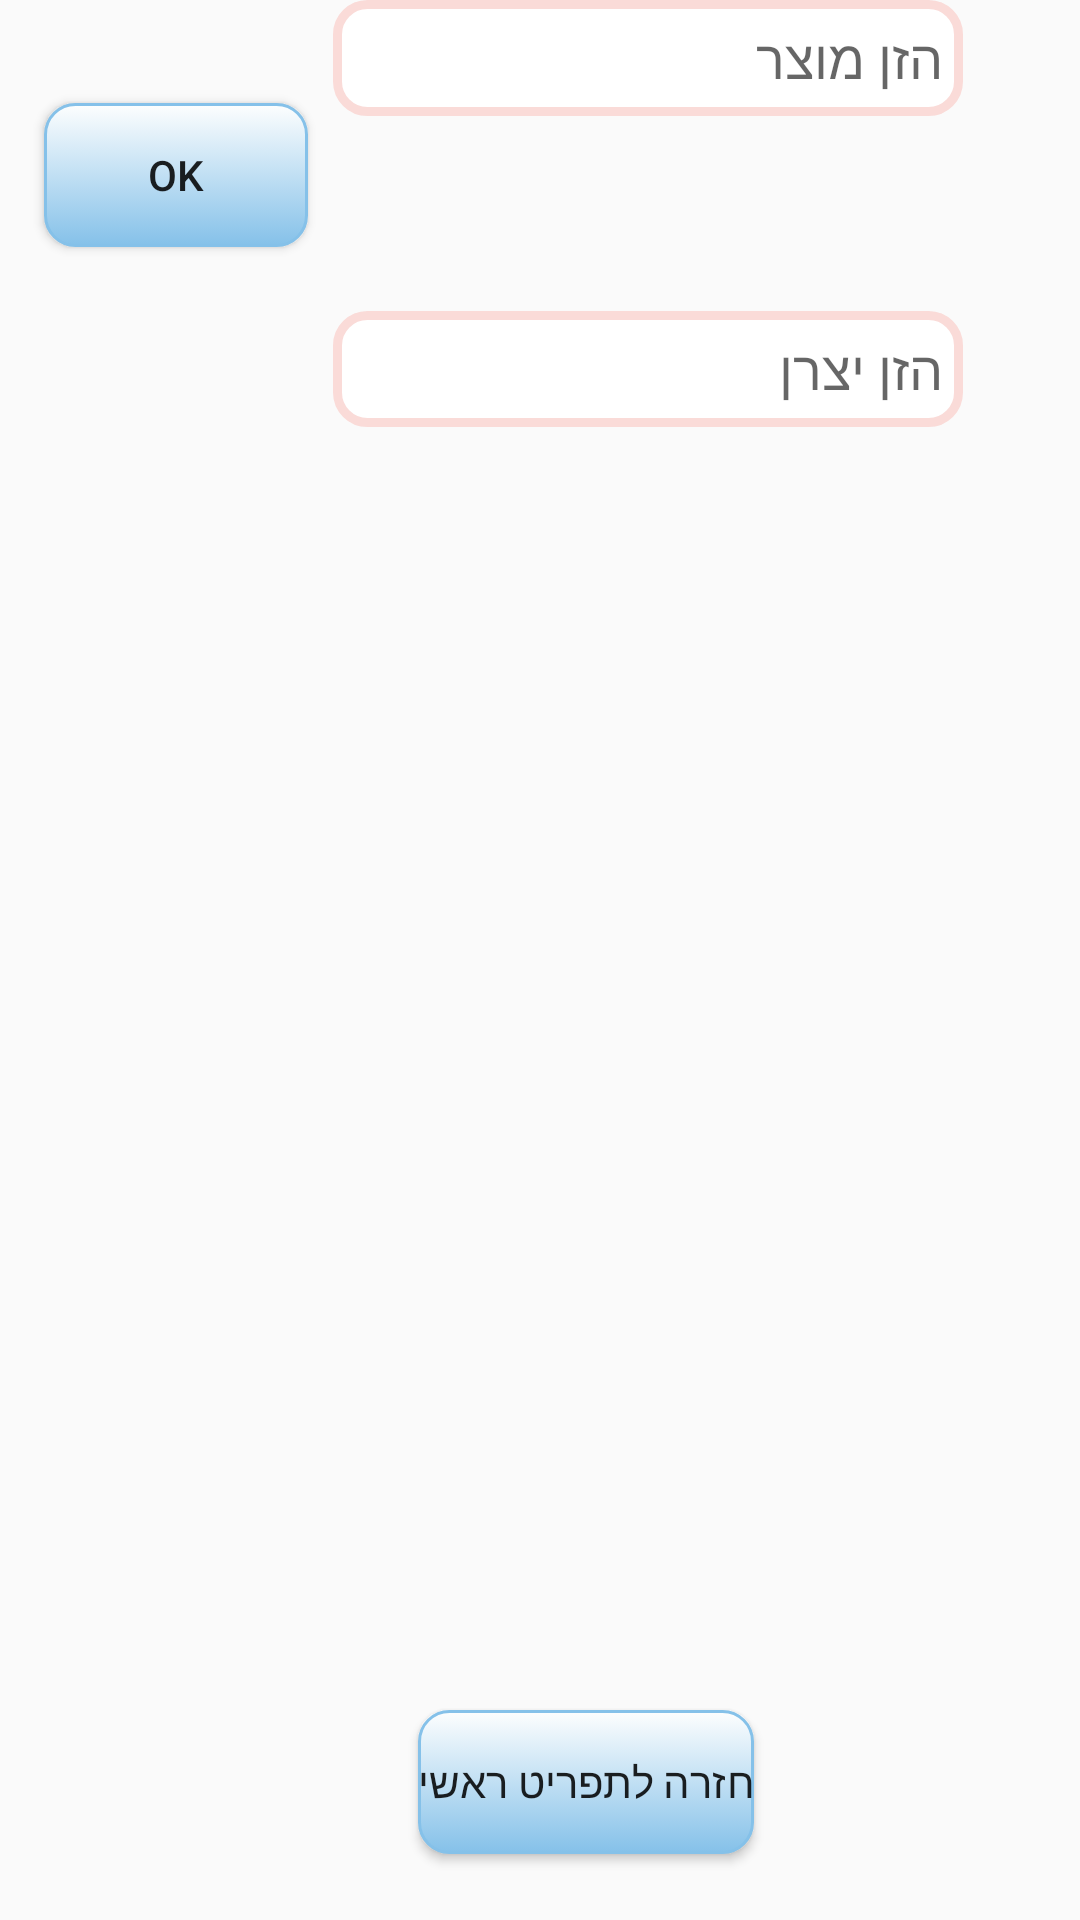

Layout XML and referenced resources for this Android screen:
<!-- AndroidManifest.xml: application theme NoActionBar -->
<!-- res/layout/tabf.xml -->
<?xml version="1.0" encoding="utf-8"?>
<android.support.constraint.ConstraintLayout xmlns:android="http://schemas.android.com/apk/res/android"
    xmlns:app="http://schemas.android.com/apk/res-auto"
    xmlns:tools="http://schemas.android.com/tools"
    android:layout_width="match_parent"
    android:layout_height="match_parent"
    tools:context=".tabf">

    <AutoCompleteTextView
        android:id="@+id/etPrody"
        android:layout_width="wrap_content"
        android:layout_height="wrap_content"
        android:background="@drawable/edit_texts"
        android:ems="10"
        android:hint="הזן מוצר"
        android:inputType="textPersonName"
        app:layout_constraintEnd_toEndOf="parent"
        app:layout_constraintHorizontal_bias="0.739"
        app:layout_constraintVertical_bias="0.739"
        app:layout_constraintStart_toStartOf="parent"
        tools:layout_editor_absoluteY="45dp" />

    <Button
        android:id="@+id/btFine"
        android:layout_width="wrap_content"
        android:layout_height="wrap_content"
        android:background="@drawable/buttons"
        android:text="OK"
        app:layout_constraintBottom_toBottomOf="parent"
        app:layout_constraintEnd_toEndOf="parent"
        app:layout_constraintHorizontal_bias="0.054"
        app:layout_constraintStart_toStartOf="parent"
        app:layout_constraintTop_toTopOf="parent"
        app:layout_constraintVertical_bias="0.058" />

    <AutoCompleteTextView
        android:id="@+id/etManu"
        android:layout_width="wrap_content"
        android:layout_height="wrap_content"
        android:background="@drawable/edit_texts"
        android:ems="10"
        android:hint="הזן יצרן"
        android:inputType="textPersonName"
        app:layout_constraintBottom_toBottomOf="parent"
        app:layout_constraintEnd_toEndOf="parent"
        app:layout_constraintHorizontal_bias="0.739"
        app:layout_constraintStart_toStartOf="parent"
        app:layout_constraintTop_toBottomOf="@+id/btFine"
        app:layout_constraintVertical_bias="0.041" />

    <Button
        android:id="@+id/btExitToMain"
        android:layout_width="wrap_content"
        android:layout_height="wrap_content"
        android:background="@drawable/buttons"
        android:text="חזרה לתפריט ראשי"
        app:layout_constraintBottom_toBottomOf="parent"
        app:layout_constraintEnd_toEndOf="parent"
        app:layout_constraintHorizontal_bias="0.562"
        app:layout_constraintStart_toStartOf="parent"
        app:layout_constraintTop_toBottomOf="@+id/etManu"
        app:layout_constraintVertical_bias="0.951" />
</android.support.constraint.ConstraintLayout>
<!-- resources referenced by this layout -->
<resources>
  <!-- drawable buttons (drawable) -->
  <?xml version="1.0" encoding="utf-8"?>
  <selector xmlns:android="http://schemas.android.com/apk/res/android" >
          <item android:state_pressed="true" >
                  <shape android:shape="rectangle"  >
                          <corners android:radius="10dip" />
                          <stroke android:width="1dip" android:color="#85C1E9" />
                          <gradient android:angle="-90" android:startColor="#FDFEFE" android:endColor="#0000CD"  />
                  </shape>
          </item>
          <item android:state_focused="true">
                  <shape android:shape="rectangle"  >
                          <corners android:radius="10dip" />
                          <stroke android:width="1dip" android:color="#85C1E9" />
                          <solid android:color="#85C1E9"/>
                  </shape>
          </item>
          <item >
                  <shape android:shape="rectangle"  >
                          <corners android:radius="10dip" />
                          <stroke android:width="1dip" android:color="#85C1E9" />
                          <gradient android:angle="-90" android:startColor="#FDFEFE" android:endColor="#85C1E9" />
                  </shape>
          </item>
  </selector>
  <!-- drawable edit_texts (drawable) -->
  <?xml version="1.0" encoding="utf-8"?>
  <shape xmlns:android="http://schemas.android.com/apk/res/android" >
  
      <solid android:color="#FFFFFF" />
  
      <stroke
          android:width="3dp"
          android:color="#FADBD8" />
      <corners
          android:topLeftRadius="10dp"
          android:topRightRadius="10dp"
          android:bottomLeftRadius="10dp"
          android:bottomRightRadius="10dp"
  
          />
      <padding
          android:bottom="7dip"
          android:left="7dip"
          android:right="7dip"
          android:top="7dip" />
  
  </shape>
  <style name="NoActionBar" parent="Theme.AppCompat.DayNight.DarkActionBar">
          <item name="windowActionBar">false</item>
          <item name="windowNoTitle">true</item>
      </style>
</resources>
